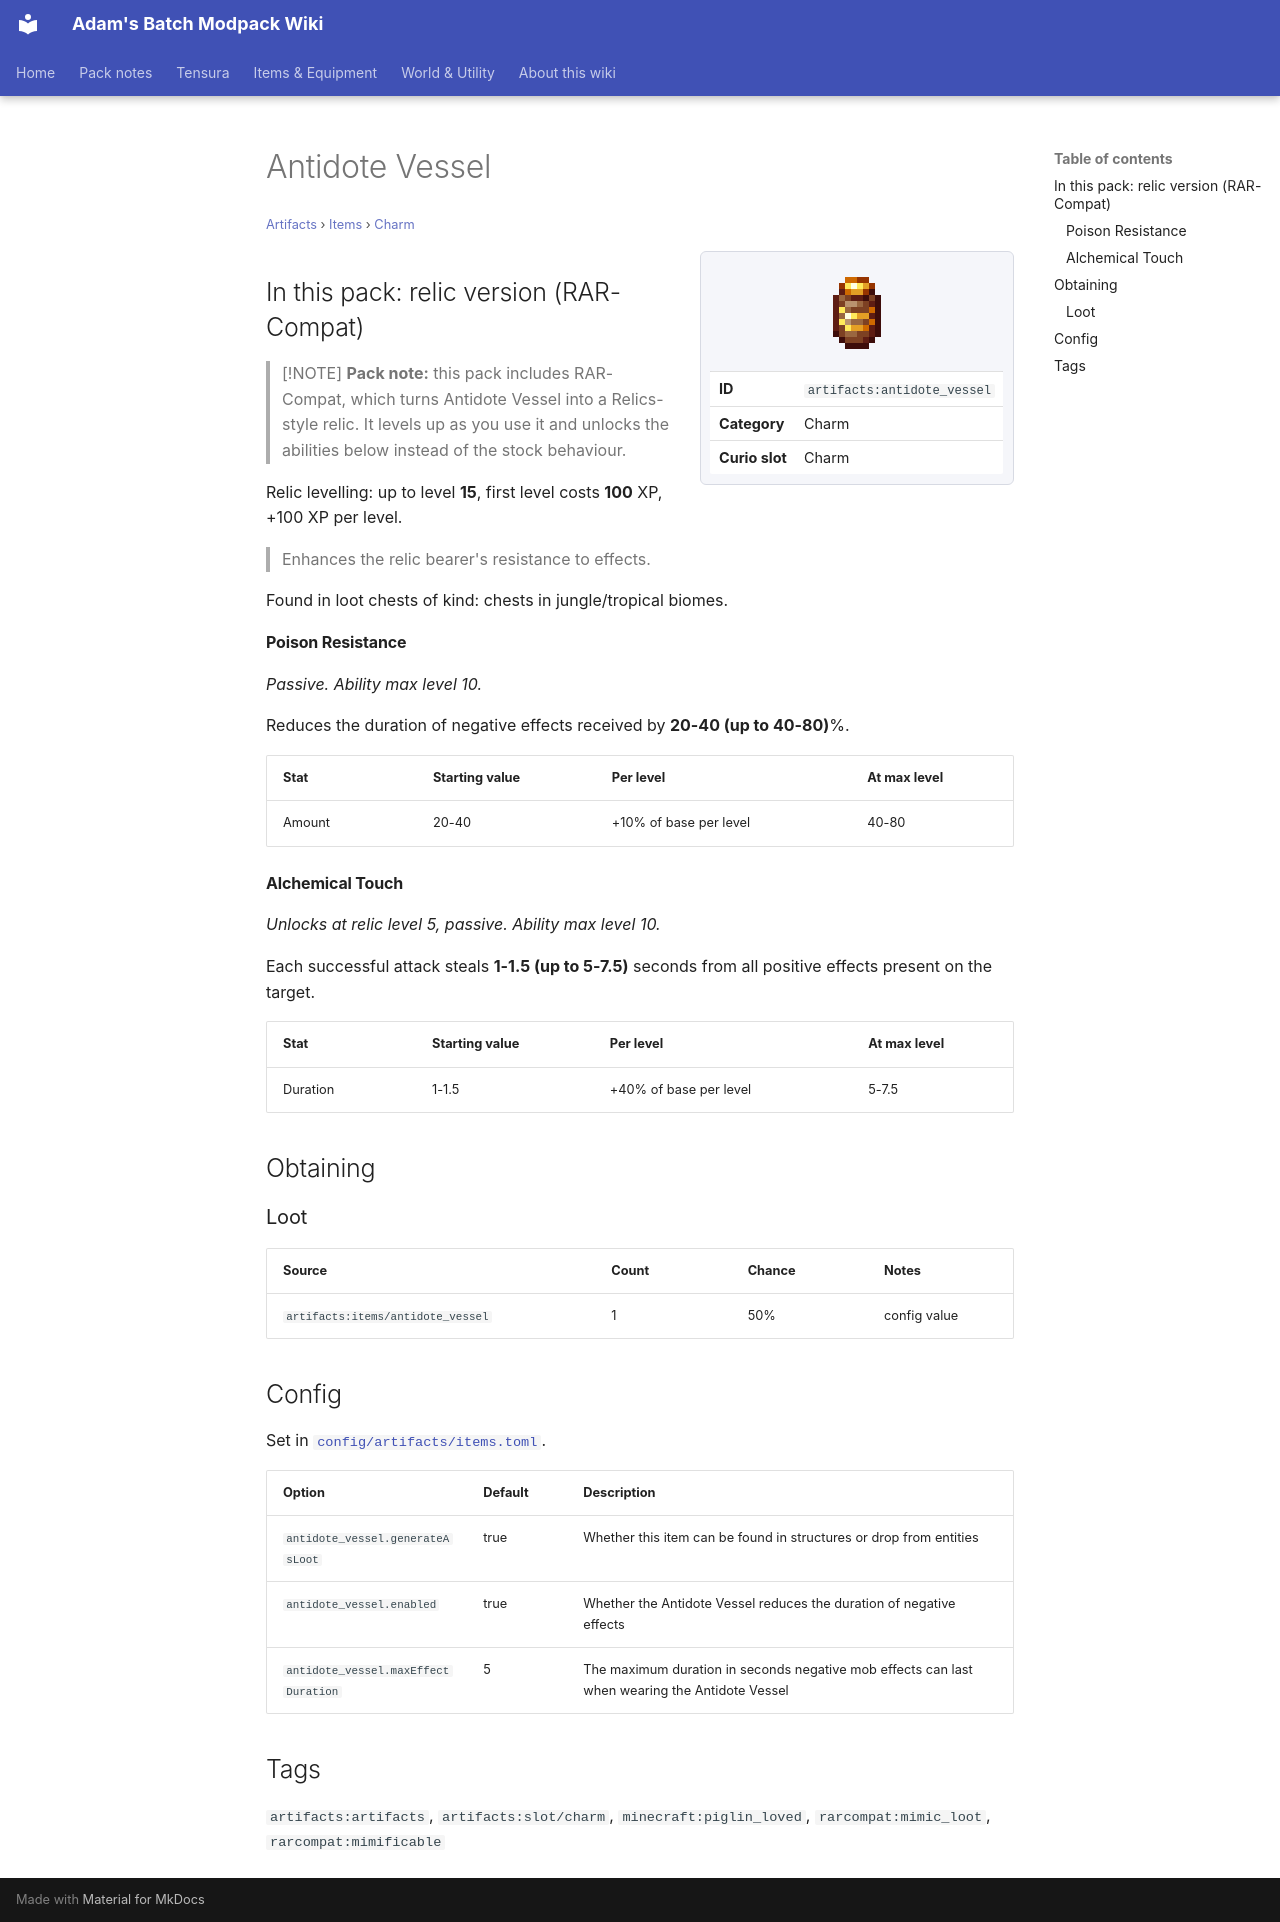

repository: Proteus-Nell/Adams-Batch-MC-Modpack-Wiki · page: artifacts/items/charm/antidote-vessel/index.html · generator: mkdocs

# Antidote Vessel

<small>[Artifacts](../../index.md) &rsaquo; [Items](../index.md) &rsaquo; [Charm](index.md)</small>

<div class="infobox" markdown>

![Antidote Vessel](../../../assets/icons/artifacts/item/antidote_vessel.png)

| | |
|---|---|
| **ID** | `artifacts:antidote_vessel` |
| **Category** | Charm |
| **Curio slot** | Charm |

</div>

## In this pack: relic version (RAR-Compat)

> [!NOTE]
> **Pack note:** this pack includes RAR-Compat, which turns Antidote Vessel into a Relics-style relic. It levels up as you use it and unlocks the abilities below instead of the stock behaviour.

Relic levelling: up to level **15**, first level costs **100** XP, +100 XP per level.

> Enhances the relic bearer's resistance to effects.

Found in loot chests of kind: chests in jungle/tropical biomes.

#### Poison Resistance

*Passive. Ability max level 10.*

Reduces the duration of negative effects received by **20-40 (up to 40-80)**%.

| Stat | Starting value | Per level | At max level |
|---|---|---|---|
| Amount | 20-40 | +10% of base per level | 40-80 |

#### Alchemical Touch

*Unlocks at relic level 5, passive. Ability max level 10.*

Each successful attack steals **1-1.5 (up to 5-7.5)** seconds from all positive effects present on the target.

| Stat | Starting value | Per level | At max level |
|---|---|---|---|
| Duration | 1-1.5 | +40% of base per level | 5-7.5 |

## Obtaining

### Loot

| Source | Count | Chance | Notes |
|---|---|---|---|
| `artifacts:items/antidote_vessel` | 1 | 50% | config value |

## Config

Set in [`config/artifacts/items.toml`](../../configs/config-artifacts-items.md).

| Option | Default | Description |
|---|---|---|
| `antidote_vessel.generateAsLoot` | true | Whether this item can be found in structures or drop from entities |
| `antidote_vessel.enabled` | true | Whether the Antidote Vessel reduces the duration of negative effects |
| `antidote_vessel.maxEffectDuration` | 5 | The maximum duration in seconds negative mob effects can last when wearing the Antidote Vessel |

## Tags

`artifacts:artifacts`, `artifacts:slot/charm`, `minecraft:piglin_loved`, `rarcompat:mimic_loot`, `rarcompat:mimificable`
